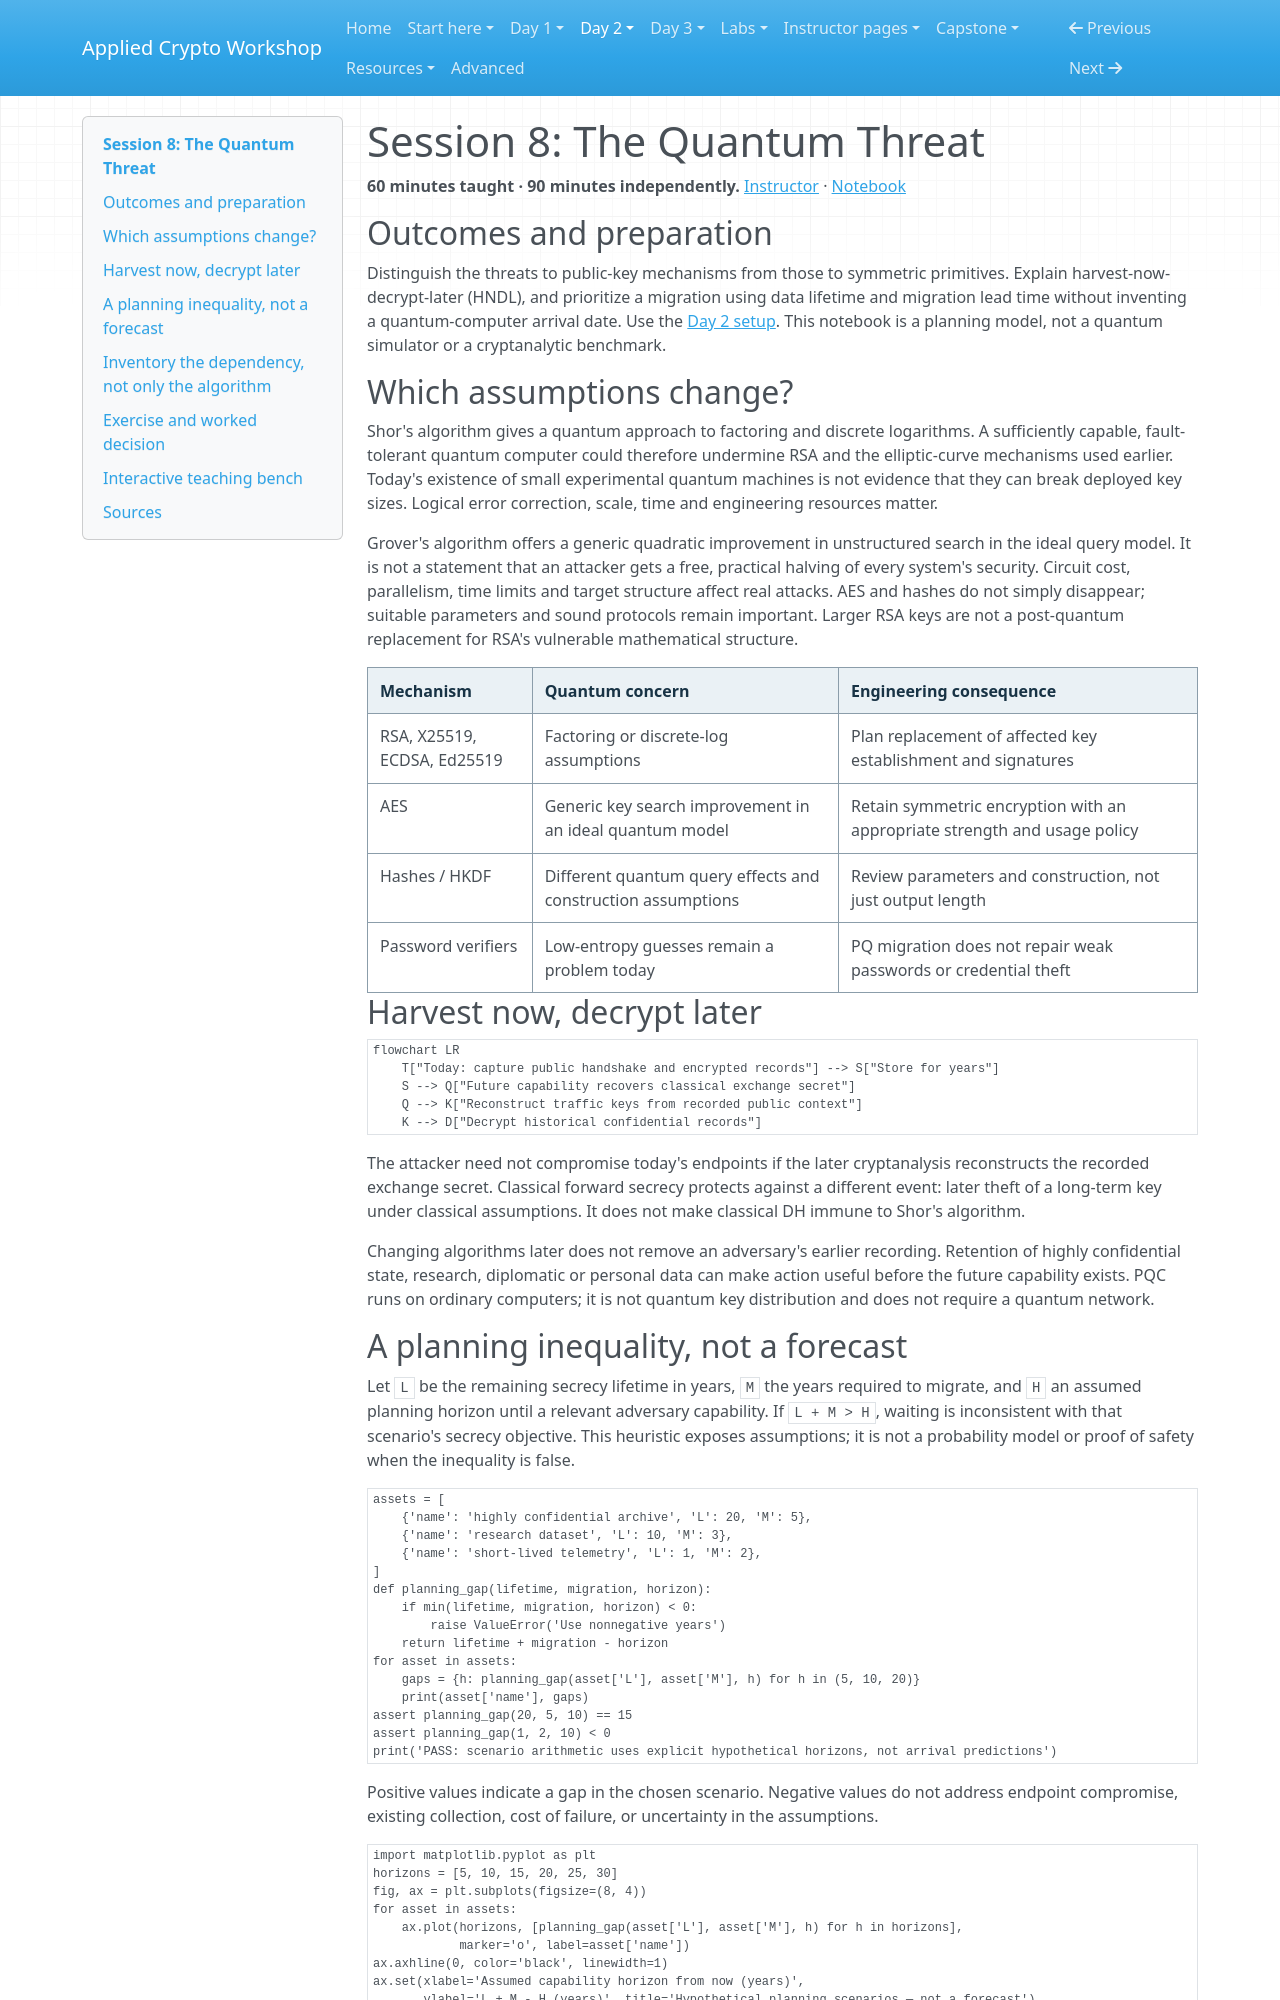

repository: hamdanabdellatef/applied-cryptography-pqc-workshop · page: day-2/08-quantum-threat/index.html · generator: mkdocs

# Session 8: The Quantum Threat

**60 minutes taught · 90 minutes independently.** [Instructor](../teach/08-quantum-threat.md) · [Notebook](../downloads/session-08-quantum-threat.ipynb)

## Outcomes and preparation

Distinguish the threats to public-key mechanisms from those to symmetric primitives. Explain harvest-now-decrypt-later (HNDL), and prioritize a migration using data lifetime and migration lead time without inventing a quantum-computer arrival date. Use the [Day 2 setup](../getting-started/day-2-setup.md). This notebook is a planning model, not a quantum simulator or a cryptanalytic benchmark.

## Which assumptions change?

Shor's algorithm gives a quantum approach to factoring and discrete logarithms. A sufficiently capable, fault-tolerant quantum computer could therefore undermine RSA and the elliptic-curve mechanisms used earlier. Today's existence of small experimental quantum machines is not evidence that they can break deployed key sizes. Logical error correction, scale, time and engineering resources matter.

Grover's algorithm offers a generic quadratic improvement in unstructured search in the ideal query model. It is not a statement that an attacker gets a free, practical halving of every system's security. Circuit cost, parallelism, time limits and target structure affect real attacks. AES and hashes do not simply disappear; suitable parameters and sound protocols remain important. Larger RSA keys are not a post-quantum replacement for RSA's vulnerable mathematical structure.

| Mechanism | Quantum concern | Engineering consequence |
| --- | --- | --- |
| RSA, X25519, ECDSA, Ed25519 | Factoring or discrete-log assumptions | Plan replacement of affected key establishment and signatures |
| AES | Generic key search improvement in an ideal quantum model | Retain symmetric encryption with an appropriate strength and usage policy |
| Hashes / HKDF | Different quantum query effects and construction assumptions | Review parameters and construction, not just output length |
| Password verifiers | Low-entropy guesses remain a problem today | PQ migration does not repair weak passwords or credential theft |

## Harvest now, decrypt later

```mermaid
flowchart LR
    T["Today: capture public handshake and encrypted records"] --> S["Store for years"]
    S --> Q["Future capability recovers classical exchange secret"]
    Q --> K["Reconstruct traffic keys from recorded public context"]
    K --> D["Decrypt historical confidential records"]
```

The attacker need not compromise today's endpoints if the later cryptanalysis reconstructs the recorded exchange secret. Classical forward secrecy protects against a different event: later theft of a long-term key under classical assumptions. It does not make classical DH immune to Shor's algorithm.

Changing algorithms later does not remove an adversary's earlier recording. Retention of highly confidential state, research, diplomatic or personal data can make action useful before the future capability exists. PQC runs on ordinary computers; it is not quantum key distribution and does not require a quantum network.
